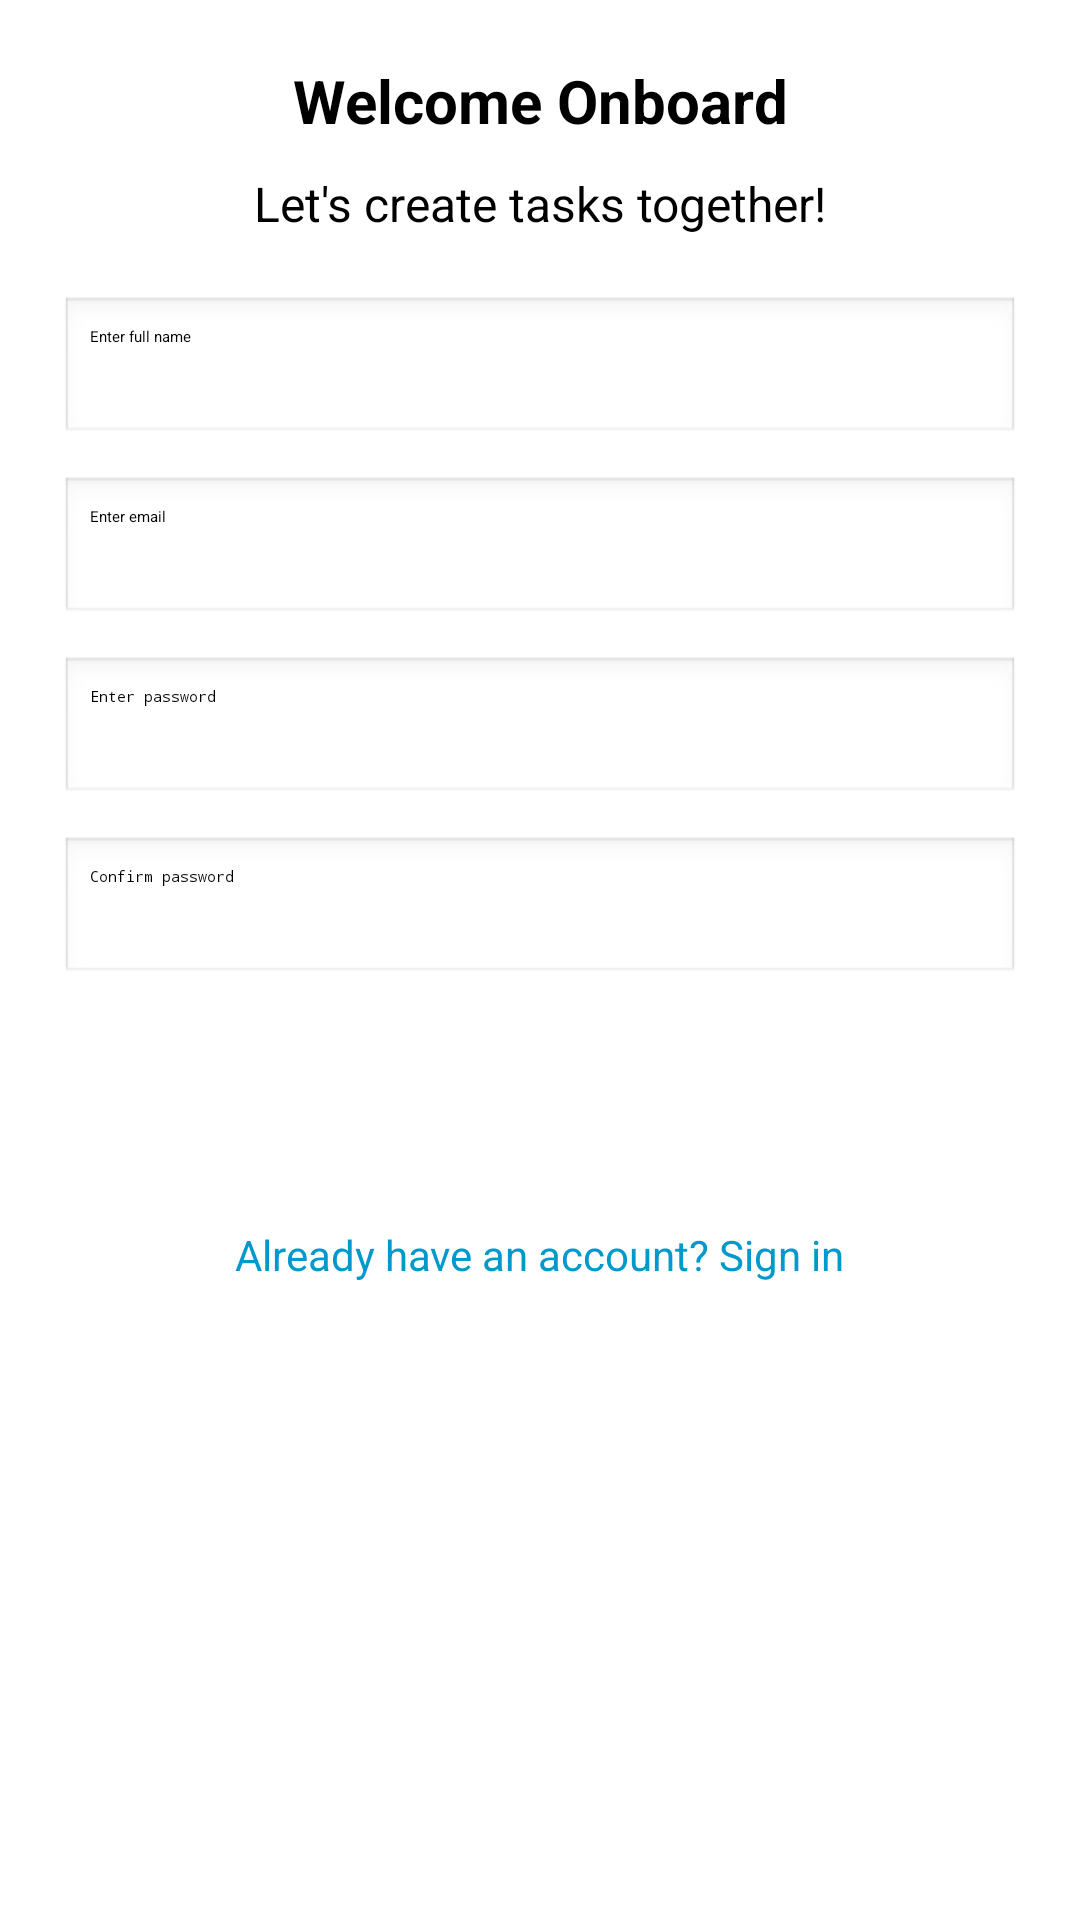

Reconstruct the res/layout file that produces this screen, plus the resources it refers to.
<!-- AndroidManifest.xml: application theme Theme.MyApplication -->
<!-- res/layout/signup_activity.xml -->
<androidx.constraintlayout.widget.ConstraintLayout
    xmlns:android="http://schemas.android.com/apk/res/android"
    xmlns:app="http://schemas.android.com/apk/res-auto"
    xmlns:tools="http://schemas.android.com/tools"
    android:layout_width="match_parent"
    android:layout_height="match_parent"
    android:padding="20dp"
    tools:context=".SignupActivity">

    <TextView
        android:id="@+id/tvWelcome"
        android:layout_width="wrap_content"
        android:layout_height="wrap_content"
        android:text="Welcome Onboard"
        android:textSize="20sp"
        android:textStyle="bold"
        app:layout_constraintTop_toTopOf="parent"
        app:layout_constraintStart_toStartOf="parent"
        app:layout_constraintEnd_toEndOf="parent" />

    <TextView
        android:id="@+id/tvSubtitle"
        android:layout_width="wrap_content"
        android:layout_height="wrap_content"
        android:text="Let's create tasks together!"
        android:textSize="16sp"
        app:layout_constraintTop_toBottomOf="@id/tvWelcome"
        app:layout_constraintStart_toStartOf="parent"
        app:layout_constraintEnd_toEndOf="parent"
        android:layout_marginTop="10dp" />

    <EditText
        android:id="@+id/etFullName"
        android:layout_width="0dp"
        android:layout_height="50dp"
        android:hint="Enter full name"
        android:background="@android:drawable/edit_text"
        android:padding="10dp"
        app:layout_constraintStart_toStartOf="parent"
        app:layout_constraintEnd_toEndOf="parent"
        app:layout_constraintTop_toBottomOf="@id/tvSubtitle"
        android:layout_marginTop="20dp" />

    <EditText
        android:id="@+id/etEmail"
        android:layout_width="0dp"
        android:layout_height="50dp"
        android:hint="Enter email"
        android:background="@android:drawable/edit_text"
        android:padding="10dp"
        app:layout_constraintStart_toStartOf="parent"
        app:layout_constraintEnd_toEndOf="parent"
        app:layout_constraintTop_toBottomOf="@id/etFullName"
        android:layout_marginTop="10dp" />

    <EditText
        android:id="@+id/etPassword"
        android:layout_width="0dp"
        android:layout_height="50dp"
        android:hint="Enter password"
        android:background="@android:drawable/edit_text"
        android:inputType="textPassword"
        android:padding="10dp"
        app:layout_constraintStart_toStartOf="parent"
        app:layout_constraintEnd_toEndOf="parent"
        app:layout_constraintTop_toBottomOf="@id/etEmail"
        android:layout_marginTop="10dp" />

    <EditText
        android:id="@+id/etConfirmPassword"
        android:layout_width="0dp"
        android:layout_height="50dp"
        android:hint="Confirm password"
        android:background="@android:drawable/edit_text"
        android:inputType="textPassword"
        android:padding="10dp"
        app:layout_constraintStart_toStartOf="parent"
        app:layout_constraintEnd_toEndOf="parent"
        app:layout_constraintTop_toBottomOf="@id/etPassword"
        android:layout_marginTop="10dp" />

    <Button
        android:id="@+id/button_signup"
        android:layout_width="0dp"
        android:layout_height="50dp"
        android:text="Get Started"
        android:backgroundTint="#77C9D4"
        android:textColor="@android:color/white"
        app:layout_constraintStart_toStartOf="parent"
        app:layout_constraintEnd_toEndOf="parent"
        app:layout_constraintTop_toBottomOf="@id/etConfirmPassword"
        android:layout_marginTop="20dp" />

    <TextView
        android:id="@+id/tvSignIn"
        android:layout_width="wrap_content"
        android:layout_height="wrap_content"
        android:text="Already have an account? Sign in"
        android:textColor="@android:color/holo_blue_dark"
        android:textSize="14sp"
        app:layout_constraintTop_toBottomOf="@id/button_signup"
        app:layout_constraintStart_toStartOf="parent"
        app:layout_constraintEnd_toEndOf="parent"
        android:layout_marginTop="10dp" />

</androidx.constraintlayout.widget.ConstraintLayout>
<!-- resources referenced by this layout -->
<resources>

</resources>
